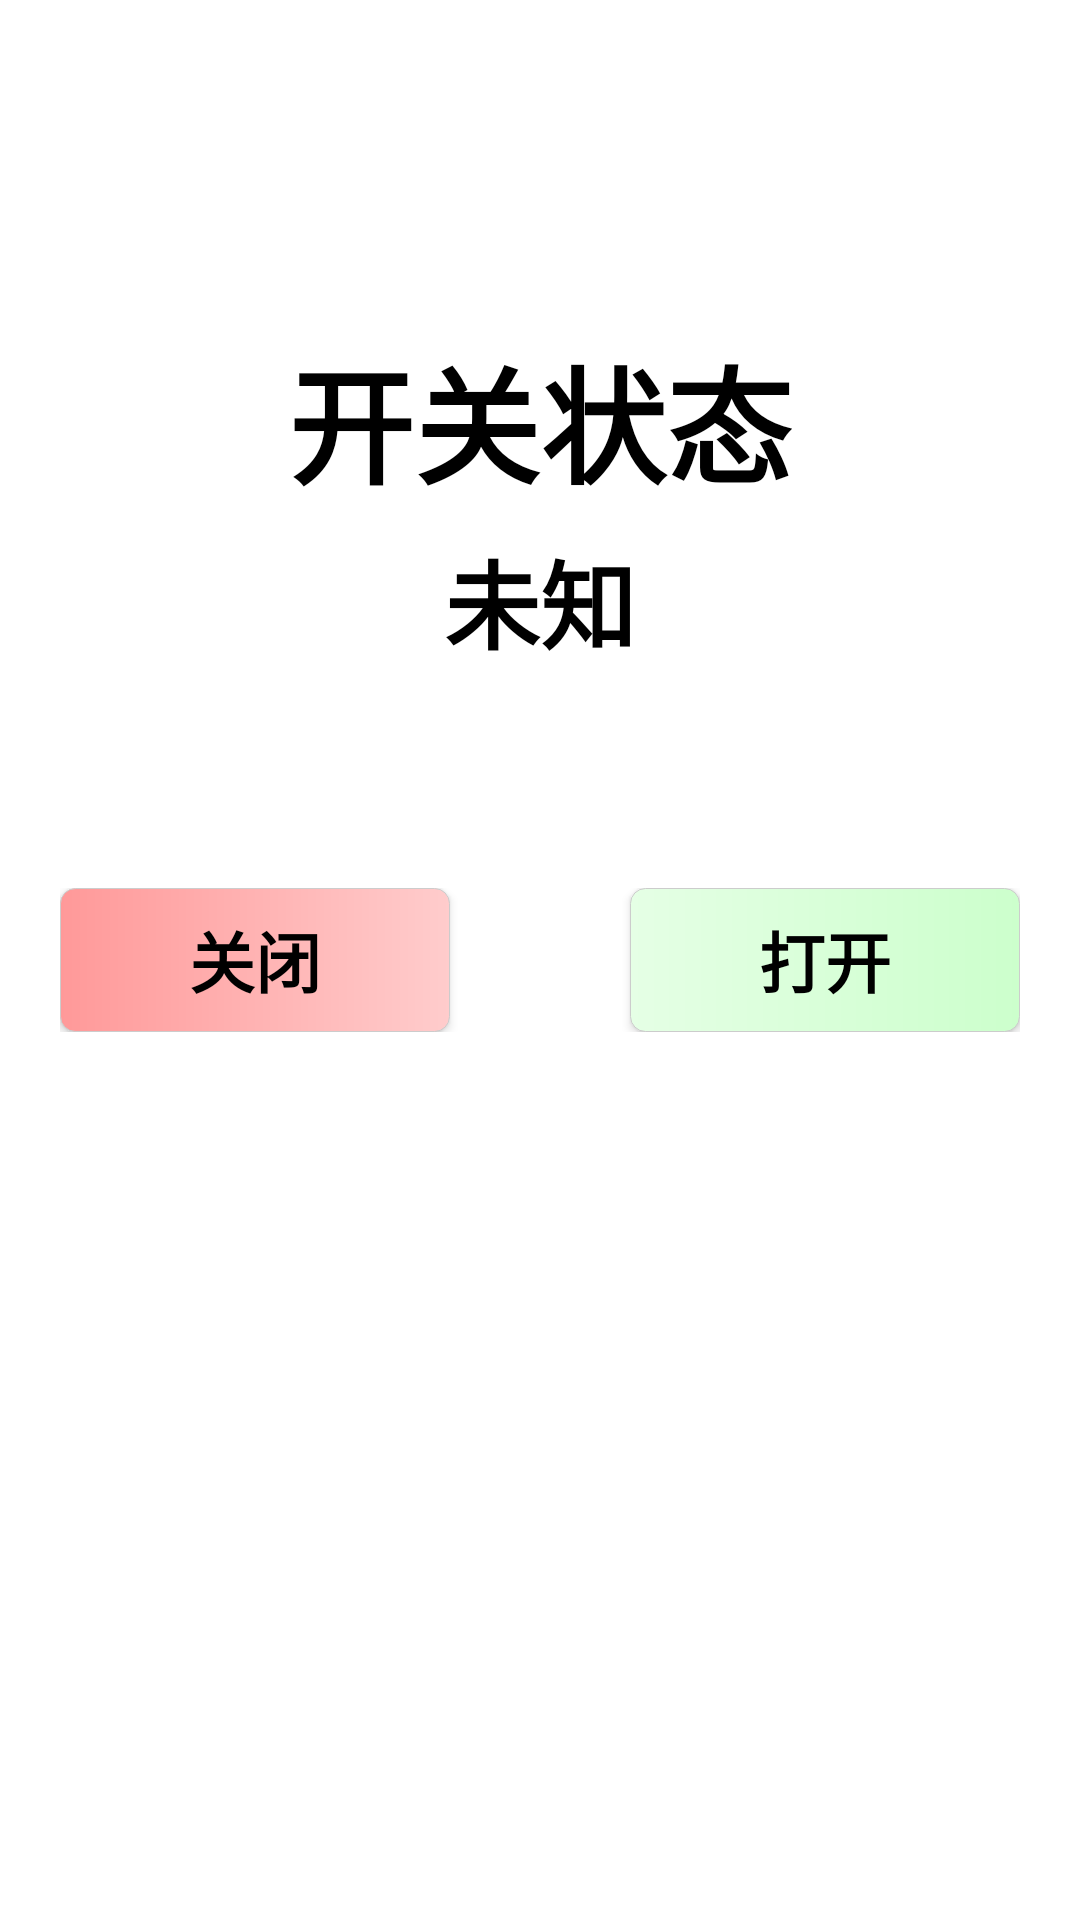

Android layout source for this screen:
<!-- AndroidManifest.xml: application theme Theme.SmartHomeApp -->
<!-- res/layout/fragment_switch.xml -->
<?xml version="1.0" encoding="utf-8"?>
<FrameLayout xmlns:android="http://schemas.android.com/apk/res/android"
    xmlns:tools="http://schemas.android.com/tools"
    android:layout_width="match_parent"
    android:layout_height="match_parent"
    android:background="@color/white"
    tools:context=".deviceFragent.SwitchFragment">

    <TextView
        android:layout_width="wrap_content"
        android:layout_height="wrap_content"
        android:text="开关状态"
        android:textColor="@color/black"
        android:textSize="42dp"
        android:textStyle="bold"
        android:layout_gravity="center"
        android:layout_marginBottom="180dp"/>

    <TextView
        android:layout_width="wrap_content"
        android:layout_height="wrap_content"
        android:id="@+id/switch_status"
        android:text="未知"
        android:textColor="@color/black"
        android:textSize="32dp"
        android:textStyle="bold"
        android:layout_gravity="center"
        android:layout_marginBottom="120dp"/>


    <LinearLayout
        android:layout_width="match_parent"
        android:layout_height="wrap_content"
        android:layout_gravity="center"
        android:layout_margin="20dp"
        android:orientation="horizontal">

        <Button
            android:id="@+id/switch_btn_off"
            android:layout_width="wrap_content"
            android:layout_height="wrap_content"
            android:layout_marginRight="30dp"
            android:layout_weight="1"
            android:background="@drawable/button_select_off"
            android:text="关闭"
            android:textColor="@color/black"
            android:textSize="22dp"
            android:textStyle="bold" />

        <Button
            android:id="@+id/switch_btn_on"
            android:layout_width="wrap_content"
            android:layout_height="wrap_content"
            android:layout_marginLeft="30dp"
            android:layout_weight="1"
            android:background="@drawable/button_select_on"
            android:text="打开"
            android:textColor="@color/black"
            android:textSize="22dp"
            android:textStyle="bold" />

    </LinearLayout>


</FrameLayout>
<!-- resources referenced by this layout -->
<resources>
  <color name="black">#FF000000</color>
  <color name="white">#FFFFFFFF</color>
  <!-- drawable button_select_off (drawable) -->
  <?xml version="1.0" encoding="utf-8"?>
  <shape xmlns:android="http://schemas.android.com/apk/res/android"
      android:shape="rectangle" >
  
      <gradient
          android:angle="0"
          android:endColor="#ffcccc"
          android:startColor="#ff9999" />
  
      <stroke
          android:width="1px"
          android:color="#cccccc" />
  
      
  
      <corners
          android:bottomLeftRadius="15px"
          android:bottomRightRadius="15px"
          android:topLeftRadius="15px"
          android:topRightRadius="15px" />
  </shape>
  <!-- drawable button_select_on (drawable) -->
  <?xml version="1.0" encoding="utf-8"?>
  <shape xmlns:android="http://schemas.android.com/apk/res/android"
      android:shape="rectangle" >
  
      <gradient
          android:angle="0"
          android:endColor="#ccffcc"
          android:startColor="#e5ffe5" />
  
      <stroke
          android:width="1px"
          android:color="#cccccc" />
  
      
  
      <corners
          android:bottomLeftRadius="15px"
          android:bottomRightRadius="15px"
          android:topLeftRadius="15px"
          android:topRightRadius="15px" />
  </shape>
  <style name="Theme.SmartHomeApp" parent="Base.Theme.SmartHomeApp">
          <item name="colorPrimary">@color/gray</item>
          <item name="colorPrimaryDark">@color/gray</item>
  
  
      </style>
  <style name="Base.Theme.SmartHomeApp" parent="Theme.MaterialComponents.DayNight.NoActionBar.Bridge">
          
          
      </style>
  <color name="gray">#FF808080</color>
</resources>
